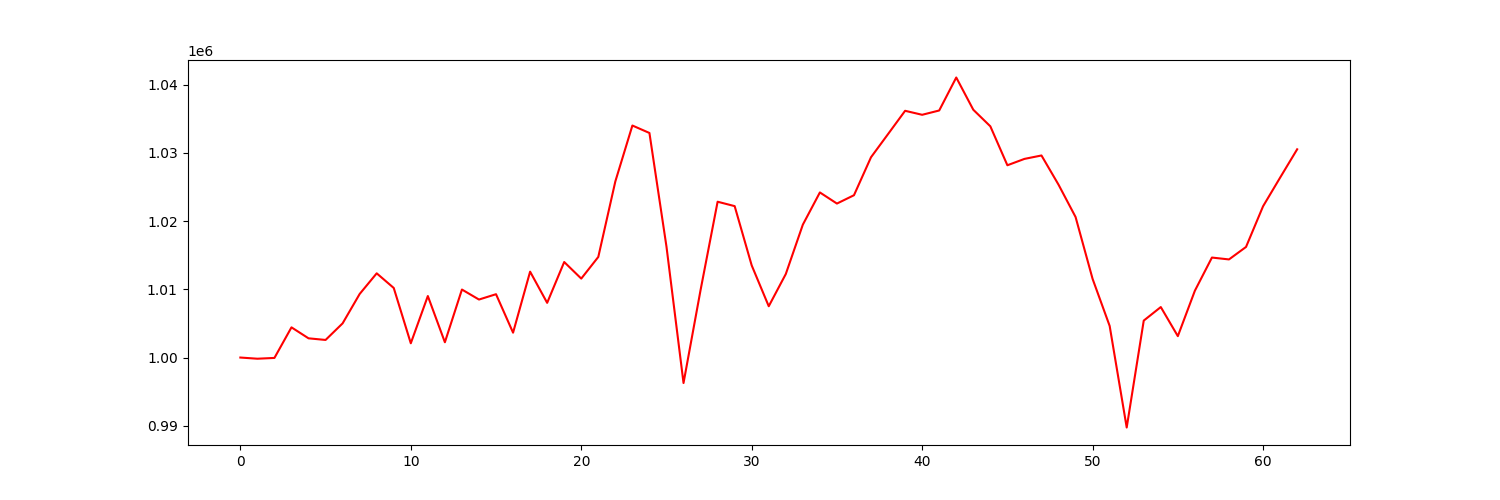

Data behind this chart, as committed beside it:
account_value, date, daily_return
1000000, 2021-04-06, 
999828, 2021-04-07, -0.0001722
999944, 2021-04-08, 0.0001158
1004427, 2021-04-09, 0.004484
1002819, 2021-04-12, -0.001602
1002580, 2021-04-13, -0.0002384
1005013, 2021-04-14, 0.002427
1009321, 2021-04-15, 0.004286
1012350, 2021-04-16, 0.003001
1010202, 2021-04-19, -0.002122
1002091, 2021-04-20, -0.00803
1009021, 2021-04-21, 0.006916
1002242, 2021-04-22, -0.006719
1009973, 2021-04-23, 0.007714
1008506, 2021-04-26, -0.001453
1009288, 2021-04-27, 0.0007758
1003647, 2021-04-28, -0.005589
1012595, 2021-04-29, 0.008916
1008022, 2021-04-30, -0.004517
1014009, 2021-05-03, 0.005939
1011577, 2021-05-04, -0.002398
1014754, 2021-05-05, 0.003141
1025830, 2021-05-06, 0.01091
1034026, 2021-05-07, 0.00799
1032934, 2021-05-10, -0.001057
1016268, 2021-05-11, -0.01613
996263, 2021-05-12, -0.01968
1009901, 2021-05-13, 0.01369
1022851, 2021-05-14, 0.01282
1022205, 2021-05-17, -0.0006307
1013512, 2021-05-18, -0.008505
1007525, 2021-05-19, -0.005907
1012249, 2021-05-20, 0.004689
1019489, 2021-05-21, 0.007152
1024213, 2021-05-24, 0.004634
1022582, 2021-05-25, -0.001592
1023804, 2021-05-26, 0.001195
1029377, 2021-05-27, 0.005443
1032776, 2021-05-28, 0.003302
1036186, 2021-06-01, 0.003301
1035600, 2021-06-02, -0.0005652
1036231, 2021-06-03, 0.0006096
1041069, 2021-06-04, 0.004669
1036340, 2021-06-07, -0.004542
1033910, 2021-06-08, -0.002345
1028198, 2021-06-09, -0.005524
1029131, 2021-06-10, 0.0009071
1029634, 2021-06-11, 0.0004886
1025353, 2021-06-14, -0.004157
1020611, 2021-06-15, -0.004625
1011526, 2021-06-16, -0.008902
1004633, 2021-06-17, -0.006814
989740, 2021-06-18, -0.01482
1005419, 2021-06-21, 0.01584
1007404, 2021-06-22, 0.001975
1003138, 2021-06-23, -0.004235
1009802, 2021-06-24, 0.006642
1014664, 2021-06-25, 0.004815
1014388, 2021-06-28, -0.0002713
1016219, 2021-06-29, 0.001805
... 3 more rows
